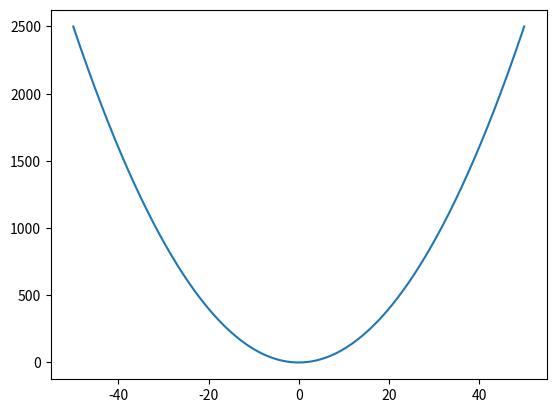

Recreate this plot in Python.
import matplotlib.pyplot as mtp
import numpy as np

x = np.linspace(-50,50,1000000)
y = x**2
mtp.plot(x,y)
mtp.show()